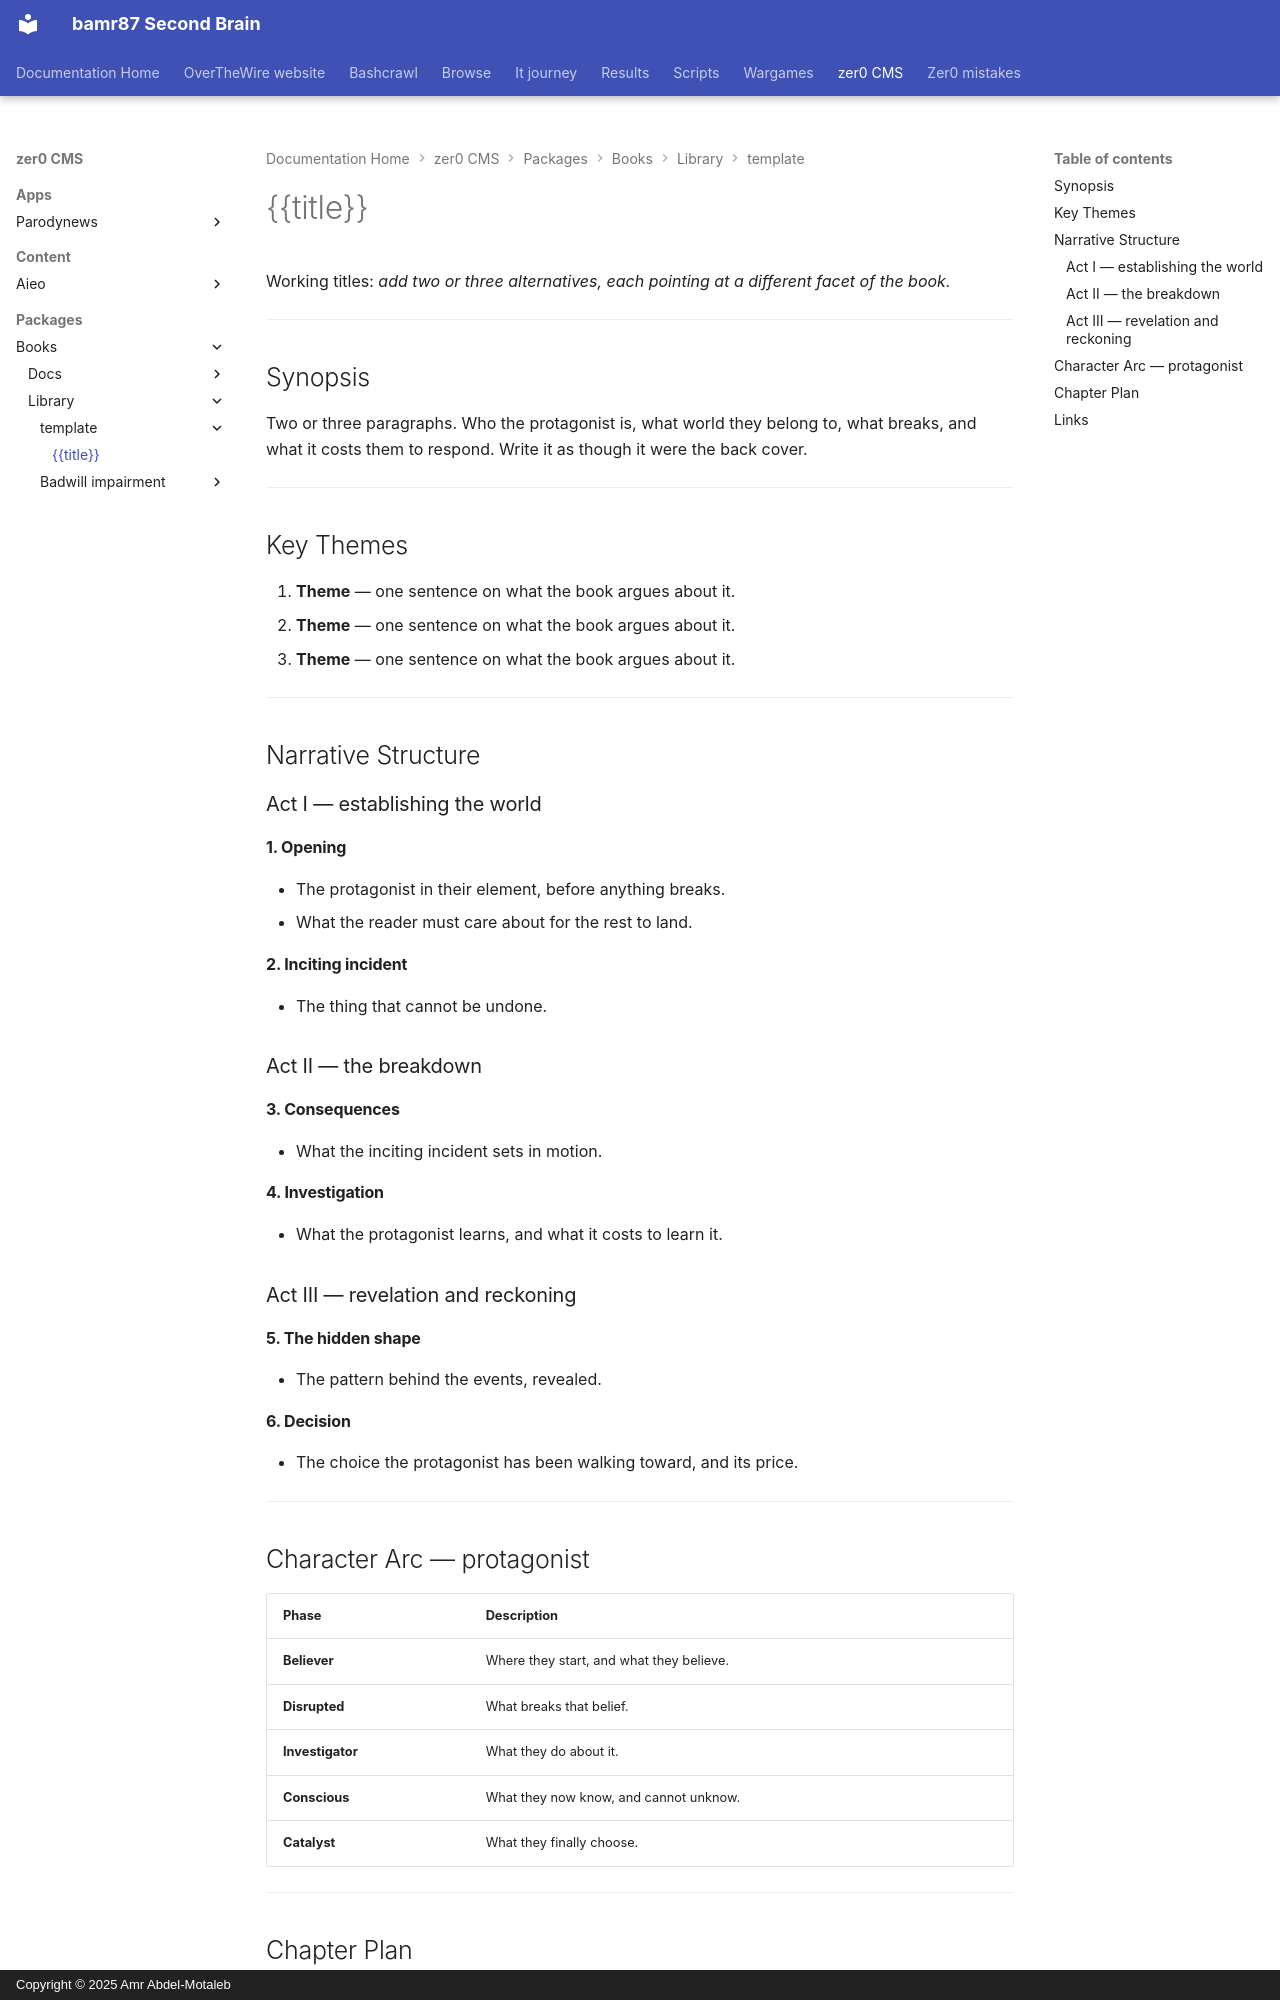

repository: bamr87/README · page: zer0-CMS/packages/books/library/_template/outline/index.html · generator: mkdocs · copyright: Copyright © 2025 Amr Abdel-Motaleb

---
source_file: packages/books/library/_template/outline.md
source_repo: bamr87/zer0-CMS
source_url: https://github.com/bamr87/zer0-CMS/blob/main/packages/books/library/_template/outline.md
title: '{{title}}'
---
# {{title}}

Working titles: _add two or three alternatives, each pointing at a different facet of the book._

---

## Synopsis

Two or three paragraphs. Who the protagonist is, what world they belong to, what breaks, and what it costs them to respond. Write it as though it were the back cover.

---

## Key Themes

1. **Theme** — one sentence on what the book argues about it.
2. **Theme** — one sentence on what the book argues about it.
3. **Theme** — one sentence on what the book argues about it.

---

## Narrative Structure

### Act I — establishing the world

#### 1. Opening

- The protagonist in their element, before anything breaks.
- What the reader must care about for the rest to land.

#### 2. Inciting incident

- The thing that cannot be undone.

### Act II — the breakdown

#### 3. Consequences

- What the inciting incident sets in motion.

#### 4. Investigation

- What the protagonist learns, and what it costs to learn it.

### Act III — revelation and reckoning

#### 5. The hidden shape

- The pattern behind the events, revealed.

#### 6. Decision

- The choice the protagonist has been walking toward, and its price.

---
